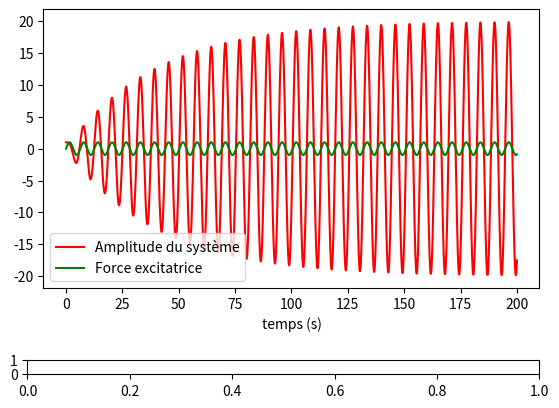

Python code for this plot: (Note: this script raises an exception after producing the figure.)
#!/usr/bin/env python3
# -*- coding: utf-8 -*-
"""
Créé le Thu Jun 18 09:56:12 2020

[redacted]

solution numérique à comparer avec l'expression theorique resonance.py

accéléraion: -k*x-gamma*dx+sin(w_forcage*t)

"""

from numpy import *
from matplotlib.pyplot import *
from matplotlib.widgets import Slider, TextBox
from scipy.integrate import odeint

'''
résolution équation différentielle
'''

'''
    paramètres physiques
'''
m,gamma,k,w_forcage=1,0.05,1,1

dt=0.02#pas d'intégration
t=arange(0,200,dt)

def acceleration(data,t):
    x,dx=data
    return [dx,-k*x-gamma*dx+sin(w_forcage*t)]

def resolution(x0,dx0):
    '''
    conditions initiales position et vitesse
    retourne x(t) et y(t)
    '''
    solution=odeint(acceleration,[x0,dx0],t)
    return solution[:,0],solution[:,1]

'''
représentation graphique 
'''

f=figure("Oscillateur harmonique forcé")

g1=subplot(111)
g1.set_xlabel("temps (s)")

ls,=g1.plot(t,resolution(0,1)[1],"r-",label="Amplitude du système")
lf,=g1.plot(t,sin(w_forcage*t),"g-",label="Force excitatrice")
legend()
show()


'''
ajuster la pulsation de l'excitateur par ui avec un curseur
'''

subplots_adjust(bottom=0.3)#réduit g1 pour laisser palce au slider

rect=f.add_axes([0.1,0.12,0.8,0.03])#emplacement du curseur
slider=Slider(rect,r"$\frac{\omega_{forçage}}{\omega _0}$",0.01,2,1)#paramètres du curseur
slider.label.set_size(30)

rect2=f.add_axes([0.1,0.05,0.8,0.03])#emplacement du curseur
slider2=Slider(rect2,r"$\Gamma$",0.01,2,1)#paramètres du curseur
slider2.label.set_size(30)
def maj(_):#met à jour l1 avec les valeurs du curseur
    global w_forcage
    global gamma
    w_forcage=slider.val
    gamma=slider2.val
    ls.set_ydata(resolution(0,1)[1]) 
    lf.set_ydata(sin(w_forcage*t)) 
slider.on_changed(maj)
slider2.on_changed(maj)
